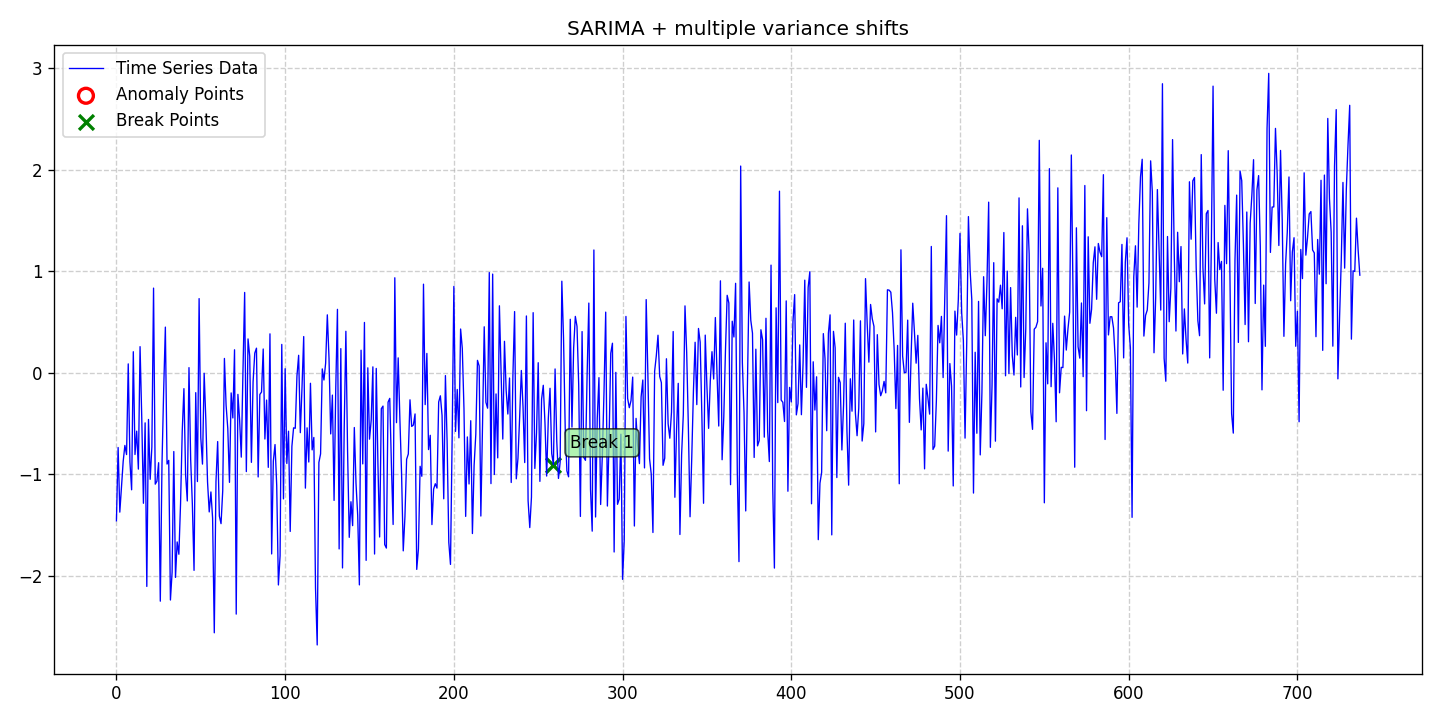

Source data for this figure (header and first rows):
date, data, stationary, det_lin_up, det_lin_down, det_quad, det_cubic, det_exp, det_damped, stoc_trend, volatility, single_seas, multiple_seas, point_anom_single, point_anom_multi, collect_anom, context_anom, mean_shift, var_shift, trend_shift, point_anom_count, point_anom_location, point_anom_point, collect_anom_count
2020-01-01, -1.458, 0, 0, 0, 0, 0, 0, 0, 0, 0, 1, 0, 0, 0, 0, 0, 0, 1, 0, 0, none, , 0
2020-01-02, -0.7362, 0, 0, 0, 0, 0, 0, 0, 0, 0, 1, 0, 0, 0, 0, 0, 0, 1, 0, 0, none, , 0
2020-01-03, -1.372, 0, 0, 0, 0, 0, 0, 0, 0, 0, 1, 0, 0, 0, 0, 0, 0, 1, 0, 0, none, , 0
2020-01-04, -1.13, 0, 0, 0, 0, 0, 0, 0, 0, 0, 1, 0, 0, 0, 0, 0, 0, 1, 0, 0, none, , 0
2020-01-05, -0.873, 0, 0, 0, 0, 0, 0, 0, 0, 0, 1, 0, 0, 0, 0, 0, 0, 1, 0, 0, none, , 0
2020-01-06, -0.7157, 0, 0, 0, 0, 0, 0, 0, 0, 0, 1, 0, 0, 0, 0, 0, 0, 1, 0, 0, none, , 0
2020-01-07, -0.8058, 0, 0, 0, 0, 0, 0, 0, 0, 0, 1, 0, 0, 0, 0, 0, 0, 1, 0, 0, none, , 0
2020-01-08, 0.0869, 0, 0, 0, 0, 0, 0, 0, 0, 0, 1, 0, 0, 0, 0, 0, 0, 1, 0, 0, none, , 0
2020-01-09, -0.8779, 0, 0, 0, 0, 0, 0, 0, 0, 0, 1, 0, 0, 0, 0, 0, 0, 1, 0, 0, none, , 0
2020-01-10, -1.153, 0, 0, 0, 0, 0, 0, 0, 0, 0, 1, 0, 0, 0, 0, 0, 0, 1, 0, 0, none, , 0
2020-01-11, 0.2067, 0, 0, 0, 0, 0, 0, 0, 0, 0, 1, 0, 0, 0, 0, 0, 0, 1, 0, 0, none, , 0
2020-01-12, -0.8052, 0, 0, 0, 0, 0, 0, 0, 0, 0, 1, 0, 0, 0, 0, 0, 0, 1, 0, 0, none, , 0
2020-01-13, -0.5751, 0, 0, 0, 0, 0, 0, 0, 0, 0, 1, 0, 0, 0, 0, 0, 0, 1, 0, 0, none, , 0
2020-01-14, -0.9488, 0, 0, 0, 0, 0, 0, 0, 0, 0, 1, 0, 0, 0, 0, 0, 0, 1, 0, 0, none, , 0
2020-01-15, 0.2567, 0, 0, 0, 0, 0, 0, 0, 0, 0, 1, 0, 0, 0, 0, 0, 0, 1, 0, 0, none, , 0
2020-01-16, -0.4395, 0, 0, 0, 0, 0, 0, 0, 0, 0, 1, 0, 0, 0, 0, 0, 0, 1, 0, 0, none, , 0
2020-01-17, -1.285, 0, 0, 0, 0, 0, 0, 0, 0, 0, 1, 0, 0, 0, 0, 0, 0, 1, 0, 0, none, , 0
2020-01-18, -0.4936, 0, 0, 0, 0, 0, 0, 0, 0, 0, 1, 0, 0, 0, 0, 0, 0, 1, 0, 0, none, , 0
2020-01-19, -2.104, 0, 0, 0, 0, 0, 0, 0, 0, 0, 1, 0, 0, 0, 0, 0, 0, 1, 0, 0, none, , 0
2020-01-20, -0.4601, 0, 0, 0, 0, 0, 0, 0, 0, 0, 1, 0, 0, 0, 0, 0, 0, 1, 0, 0, none, , 0
2020-01-21, -1.049, 0, 0, 0, 0, 0, 0, 0, 0, 0, 1, 0, 0, 0, 0, 0, 0, 1, 0, 0, none, , 0
2020-01-22, -0.7293, 0, 0, 0, 0, 0, 0, 0, 0, 0, 1, 0, 0, 0, 0, 0, 0, 1, 0, 0, none, , 0
2020-01-23, 0.8328, 0, 0, 0, 0, 0, 0, 0, 0, 0, 1, 0, 0, 0, 0, 0, 0, 1, 0, 0, none, , 0
2020-01-24, -1.097, 0, 0, 0, 0, 0, 0, 0, 0, 0, 1, 0, 0, 0, 0, 0, 0, 1, 0, 0, none, , 0
2020-01-25, -1.068, 0, 0, 0, 0, 0, 0, 0, 0, 0, 1, 0, 0, 0, 0, 0, 0, 1, 0, 0, none, , 0
2020-01-26, -0.8858, 0, 0, 0, 0, 0, 0, 0, 0, 0, 1, 0, 0, 0, 0, 0, 0, 1, 0, 0, none, , 0
2020-01-27, -2.249, 0, 0, 0, 0, 0, 0, 0, 0, 0, 1, 0, 0, 0, 0, 0, 0, 1, 0, 0, none, , 0
2020-01-28, -0.9001, 0, 0, 0, 0, 0, 0, 0, 0, 0, 1, 0, 0, 0, 0, 0, 0, 1, 0, 0, none, , 0
2020-01-29, -0.171, 0, 0, 0, 0, 0, 0, 0, 0, 0, 1, 0, 0, 0, 0, 0, 0, 1, 0, 0, none, , 0
2020-01-30, 0.4488, 0, 0, 0, 0, 0, 0, 0, 0, 0, 1, 0, 0, 0, 0, 0, 0, 1, 0, 0, none, , 0
2020-01-31, -0.8992, 0, 0, 0, 0, 0, 0, 0, 0, 0, 1, 0, 0, 0, 0, 0, 0, 1, 0, 0, none, , 0
2020-02-01, -0.8629, 0, 0, 0, 0, 0, 0, 0, 0, 0, 1, 0, 0, 0, 0, 0, 0, 1, 0, 0, none, , 0
2020-02-02, -2.238, 0, 0, 0, 0, 0, 0, 0, 0, 0, 1, 0, 0, 0, 0, 0, 0, 1, 0, 0, none, , 0
2020-02-03, -1.963, 0, 0, 0, 0, 0, 0, 0, 0, 0, 1, 0, 0, 0, 0, 0, 0, 1, 0, 0, none, , 0
2020-02-04, -0.7759, 0, 0, 0, 0, 0, 0, 0, 0, 0, 1, 0, 0, 0, 0, 0, 0, 1, 0, 0, none, , 0
2020-02-05, -2.015, 0, 0, 0, 0, 0, 0, 0, 0, 0, 1, 0, 0, 0, 0, 0, 0, 1, 0, 0, none, , 0
2020-02-06, -1.666, 0, 0, 0, 0, 0, 0, 0, 0, 0, 1, 0, 0, 0, 0, 0, 0, 1, 0, 0, none, , 0
2020-02-07, -1.787, 0, 0, 0, 0, 0, 0, 0, 0, 0, 1, 0, 0, 0, 0, 0, 0, 1, 0, 0, none, , 0
2020-02-08, -1.29, 0, 0, 0, 0, 0, 0, 0, 0, 0, 1, 0, 0, 0, 0, 0, 0, 1, 0, 0, none, , 0
2020-02-09, -0.5767, 0, 0, 0, 0, 0, 0, 0, 0, 0, 1, 0, 0, 0, 0, 0, 0, 1, 0, 0, none, , 0
2020-02-10, -0.1567, 0, 0, 0, 0, 0, 0, 0, 0, 0, 1, 0, 0, 0, 0, 0, 0, 1, 0, 0, none, , 0
2020-02-11, -1.008, 0, 0, 0, 0, 0, 0, 0, 0, 0, 1, 0, 0, 0, 0, 0, 0, 1, 0, 0, none, , 0
2020-02-12, -1.262, 0, 0, 0, 0, 0, 0, 0, 0, 0, 1, 0, 0, 0, 0, 0, 0, 1, 0, 0, none, , 0
2020-02-13, 0.0501, 0, 0, 0, 0, 0, 0, 0, 0, 0, 1, 0, 0, 0, 0, 0, 0, 1, 0, 0, none, , 0
2020-02-14, -0.8561, 0, 0, 0, 0, 0, 0, 0, 0, 0, 1, 0, 0, 0, 0, 0, 0, 1, 0, 0, none, , 0
2020-02-15, -1.295, 0, 0, 0, 0, 0, 0, 0, 0, 0, 1, 0, 0, 0, 0, 0, 0, 1, 0, 0, none, , 0
2020-02-16, -1.946, 0, 0, 0, 0, 0, 0, 0, 0, 0, 1, 0, 0, 0, 0, 0, 0, 1, 0, 0, none, , 0
2020-02-17, -0.1961, 0, 0, 0, 0, 0, 0, 0, 0, 0, 1, 0, 0, 0, 0, 0, 0, 1, 0, 0, none, , 0
2020-02-18, -1.071, 0, 0, 0, 0, 0, 0, 0, 0, 0, 1, 0, 0, 0, 0, 0, 0, 1, 0, 0, none, , 0
2020-02-19, 0.7295, 0, 0, 0, 0, 0, 0, 0, 0, 0, 1, 0, 0, 0, 0, 0, 0, 1, 0, 0, none, , 0
2020-02-20, -0.639, 0, 0, 0, 0, 0, 0, 0, 0, 0, 1, 0, 0, 0, 0, 0, 0, 1, 0, 0, none, , 0
2020-02-21, -0.8996, 0, 0, 0, 0, 0, 0, 0, 0, 0, 1, 0, 0, 0, 0, 0, 0, 1, 0, 0, none, , 0
2020-02-22, -0.005401, 0, 0, 0, 0, 0, 0, 0, 0, 0, 1, 0, 0, 0, 0, 0, 0, 1, 0, 0, none, , 0
2020-02-23, -0.4705, 0, 0, 0, 0, 0, 0, 0, 0, 0, 1, 0, 0, 0, 0, 0, 0, 1, 0, 0, none, , 0
2020-02-24, -1.076, 0, 0, 0, 0, 0, 0, 0, 0, 0, 1, 0, 0, 0, 0, 0, 0, 1, 0, 0, none, , 0
2020-02-25, -1.37, 0, 0, 0, 0, 0, 0, 0, 0, 0, 1, 0, 0, 0, 0, 0, 0, 1, 0, 0, none, , 0
2020-02-26, -1.174, 0, 0, 0, 0, 0, 0, 0, 0, 0, 1, 0, 0, 0, 0, 0, 0, 1, 0, 0, none, , 0
2020-02-27, -1.431, 0, 0, 0, 0, 0, 0, 0, 0, 0, 1, 0, 0, 0, 0, 0, 0, 1, 0, 0, none, , 0
2020-02-28, -2.56, 0, 0, 0, 0, 0, 0, 0, 0, 0, 1, 0, 0, 0, 0, 0, 0, 1, 0, 0, none, , 0
2020-02-29, -1.072, 0, 0, 0, 0, 0, 0, 0, 0, 0, 1, 0, 0, 0, 0, 0, 0, 1, 0, 0, none, , 0
... 678 more rows
